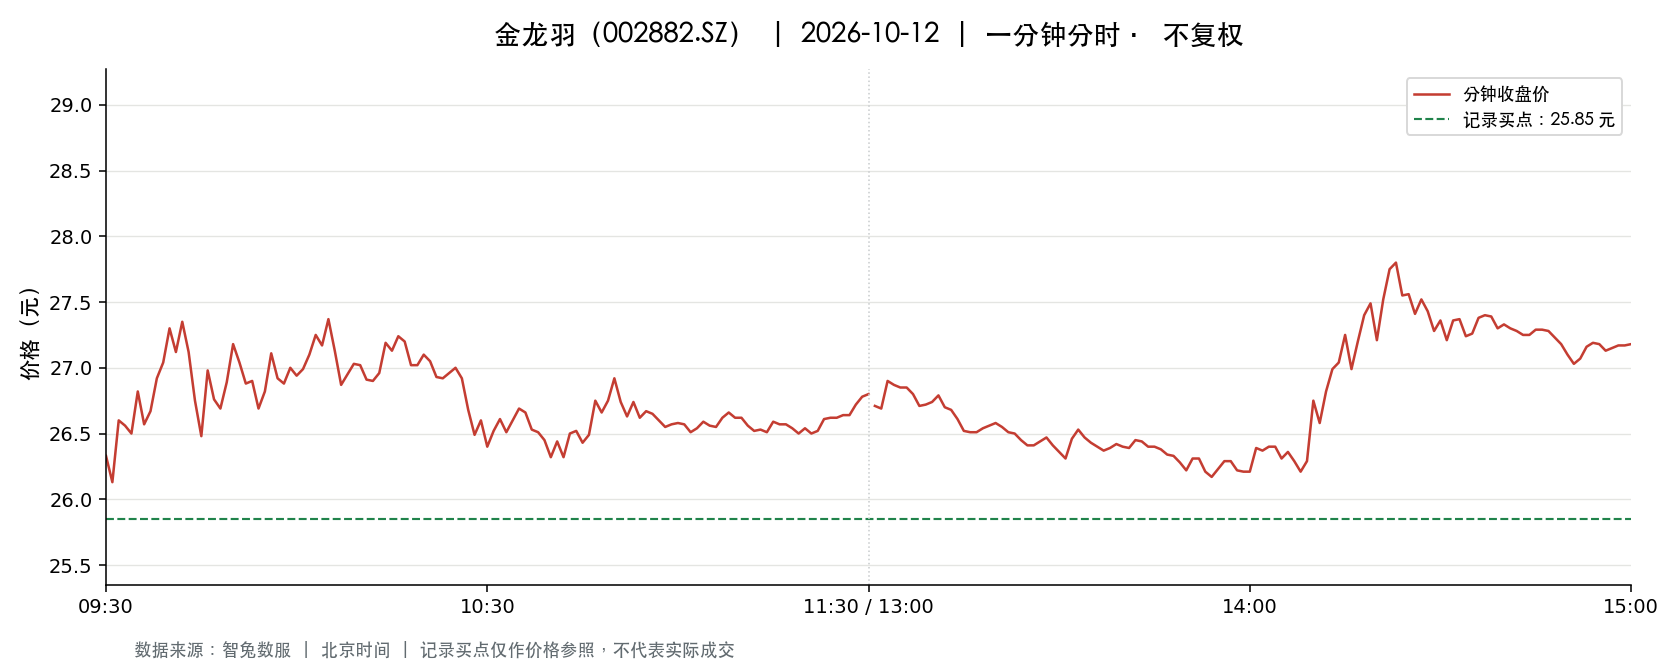

The table this chart was drawn from, first rows:
t, o, h, l, c, v, a, pc, sf
2026-10-12 09:30:00, 26.33, 26.33, 26.33, 26.33, 5856, 15418848, 26.94, 0.0
2026-10-12 09:31:00, 26.29, 26.75, 26.1, 26.13, 16136, 42522814, 26.33, 0.0
2026-10-12 09:32:00, 26.13, 26.81, 26.13, 26.6, 8130, 21546944, 26.13, 0.0
2026-10-12 09:33:00, 26.56, 26.57, 26.36, 26.56, 6258, 16558854, 26.6, 0.0
2026-10-12 09:34:00, 26.56, 26.58, 26.41, 26.5, 4315, 11432724, 26.56, 0.0
2026-10-12 09:35:00, 26.5, 26.85, 26.43, 26.82, 6017, 16038358, 26.5, 0.0
2026-10-12 09:36:00, 26.79, 26.79, 26.52, 26.57, 3890, 10350783, 26.82, 0.0
2026-10-12 09:37:00, 26.64, 26.79, 26.64, 26.67, 2967, 7927534, 26.57, 0.0
2026-10-12 09:38:00, 26.67, 26.94, 26.61, 26.92, 4570, 12266867, 26.67, 0.0
2026-10-12 09:39:00, 26.93, 27.35, 26.93, 27.04, 7879, 21409206, 26.92, 0.0
2026-10-12 09:40:00, 27.17, 27.3, 27.0, 27.3, 6003, 16316836, 27.04, 0.0
2026-10-12 09:41:00, 27.3, 27.3, 27.03, 27.12, 5098, 13845656, 27.3, 0.0
2026-10-12 09:42:00, 27.12, 27.38, 27.12, 27.35, 2667, 7268890, 27.12, 0.0
2026-10-12 09:43:00, 27.38, 27.4, 27.12, 27.12, 4936, 13474942, 27.35, 0.0
2026-10-12 09:44:00, 27.1, 27.13, 26.75, 26.75, 4425, 11955010, 27.12, 0.0
2026-10-12 09:45:00, 26.73, 26.73, 26.48, 26.48, 3838, 10198871, 26.75, 0.0
2026-10-12 09:46:00, 26.48, 26.98, 26.48, 26.98, 2506, 6719084, 26.48, 0.0
2026-10-12 09:47:00, 26.93, 26.93, 26.68, 26.76, 1873, 5018561, 26.98, 0.0
2026-10-12 09:48:00, 26.76, 26.78, 26.66, 26.69, 2396, 6402265, 26.76, 0.0
2026-10-12 09:49:00, 26.92, 26.92, 26.69, 26.89, 1142, 3066314, 26.69, 0.0
2026-10-12 09:50:00, 26.88, 27.18, 26.85, 27.18, 1722, 4643743, 26.89, 0.0
2026-10-12 09:51:00, 27.19, 27.26, 27.0, 27.04, 2710, 7362053, 27.18, 0.0
2026-10-12 09:52:00, 26.99, 27.04, 26.88, 26.88, 1652, 4460000, 27.04, 0.0
2026-10-12 09:53:00, 26.89, 26.94, 26.88, 26.9, 1515, 4074779, 26.88, 0.0
2026-10-12 09:54:00, 26.92, 26.92, 26.69, 26.69, 1511, 4049217, 26.9, 0.0
2026-10-12 09:55:00, 26.74, 26.88, 26.7, 26.82, 1300, 3483561, 26.69, 0.0
2026-10-12 09:56:00, 26.82, 27.11, 26.82, 27.11, 1216, 3282620, 26.82, 0.0
2026-10-12 09:57:00, 27.08, 27.08, 26.89, 26.92, 1332, 3592142, 27.11, 0.0
2026-10-12 09:58:00, 26.92, 26.92, 26.81, 26.88, 1081, 2902010, 26.92, 0.0
2026-10-12 09:59:00, 26.83, 27.05, 26.83, 27.0, 1166, 3144176, 26.88, 0.0
2026-10-12 10:00:00, 27.0, 27.0, 26.92, 26.94, 791.0, 2133211, 27.0, 0.0
2026-10-12 10:01:00, 26.93, 27.0, 26.93, 26.99, 941.0, 2536760, 26.94, 0.0
2026-10-12 10:02:00, 26.99, 27.1, 26.99, 27.1, 1488, 4021622, 26.99, 0.0
2026-10-12 10:03:00, 27.11, 27.25, 27.11, 27.25, 2017, 5482206, 27.1, 0.0
2026-10-12 10:04:00, 27.25, 27.27, 27.14, 27.17, 2783, 7573094, 27.25, 0.0
2026-10-12 10:05:00, 27.19, 27.37, 27.19, 27.37, 2412, 6582472, 27.17, 0.0
2026-10-12 10:06:00, 27.38, 27.38, 27.06, 27.13, 3338, 9095139, 27.37, 0.0
2026-10-12 10:07:00, 27.12, 27.18, 26.87, 26.87, 3509, 9507527, 27.13, 0.0
2026-10-12 10:08:00, 26.87, 26.95, 26.83, 26.95, 1190, 3194799, 26.87, 0.0
2026-10-12 10:09:00, 26.95, 27.05, 26.95, 27.03, 990.0, 2672729, 26.95, 0.0
2026-10-12 10:10:00, 27.05, 27.08, 27.0, 27.02, 781.0, 2110901, 27.03, 0.0
2026-10-12 10:11:00, 27.01, 27.03, 26.91, 26.91, 1077, 2906221, 27.02, 0.0
2026-10-12 10:12:00, 26.91, 26.91, 26.89, 26.9, 1014, 2727612, 26.91, 0.0
2026-10-12 10:13:00, 26.9, 26.96, 26.9, 26.96, 581.0, 1564129, 26.9, 0.0
2026-10-12 10:14:00, 26.96, 27.2, 26.96, 27.19, 632.0, 1713188, 26.96, 0.0
2026-10-12 10:15:00, 27.19, 27.2, 27.09, 27.13, 1330, 3610460, 27.19, 0.0
2026-10-12 10:16:00, 27.14, 27.24, 27.12, 27.24, 1149, 3121795, 27.13, 0.0
2026-10-12 10:17:00, 27.22, 27.3, 27.2, 27.2, 1723, 4697222, 27.24, 0.0
2026-10-12 10:18:00, 27.19, 27.19, 27.02, 27.02, 665.0, 1804924, 27.2, 0.0
2026-10-12 10:19:00, 27.01, 27.02, 26.94, 27.02, 849.0, 2290026, 27.02, 0.0
2026-10-12 10:20:00, 27.02, 27.18, 27.02, 27.1, 924.0, 2505608, 27.02, 0.0
2026-10-12 10:21:00, 27.13, 27.13, 27.03, 27.05, 1053, 2851845, 27.1, 0.0
2026-10-12 10:22:00, 27.07, 27.07, 26.9, 26.93, 1107, 2984555, 27.05, 0.0
2026-10-12 10:23:00, 26.92, 26.93, 26.92, 26.92, 1112, 2993672, 26.93, 0.0
2026-10-12 10:24:00, 26.93, 26.97, 26.93, 26.96, 437.0, 1177872, 26.92, 0.0
2026-10-12 10:25:00, 26.96, 27.03, 26.96, 27.0, 896.0, 2419899, 26.96, 0.0
2026-10-12 10:26:00, 26.99, 27.0, 26.92, 26.92, 1104, 2975071, 27.0, 0.0
2026-10-12 10:27:00, 26.92, 26.92, 26.68, 26.68, 2749, 7369241, 26.92, 0.0
2026-10-12 10:28:00, 26.68, 26.68, 26.49, 26.49, 3220, 8558766, 26.68, 0.0
2026-10-12 10:29:00, 26.48, 26.62, 26.4, 26.6, 3697, 9796287, 26.49, 0.0
... 181 more rows
